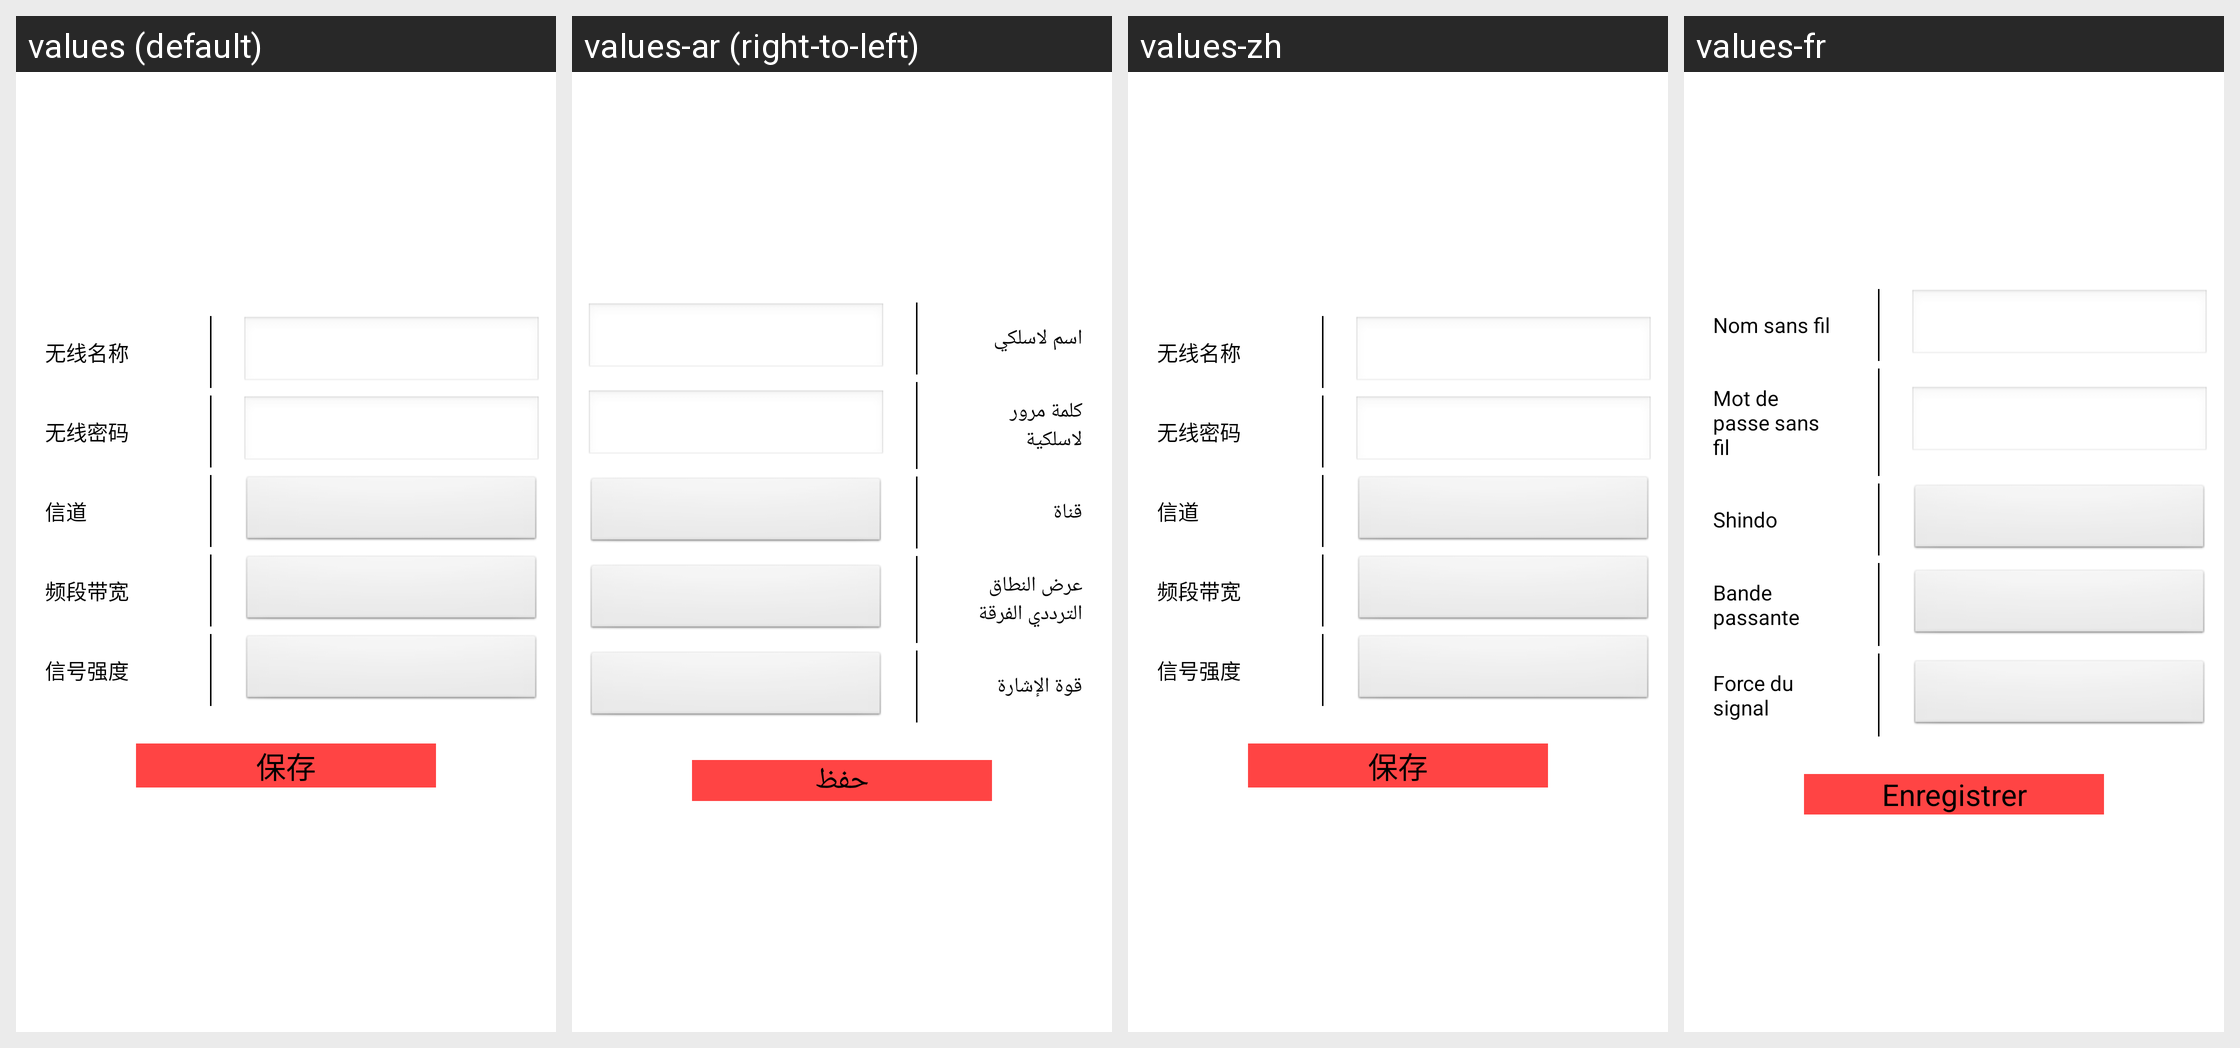

This grid shows one Android layout under several languages. Give, for every string resource on the screen, its name, the default text and each shown locale's text.
Android screen res/layout/fragment_wireless_host.xml rendered under 4 locales, left to right: values (default), values-ar (right-to-left), values-zh, values-fr. Device: Nexus 5 (rendered at 1080×1920; each locale shown at half size, 540×960, under a caption strip naming it); theme changeBackgroundTheme.
Other locales in the repository, not shown: values-en, values-ms, values-zh-rHK, values-zh-rTW.
Strings drawn on this screen, with the default value and each locale's value (text and hints the layout hard-codes, and strings that could not be matched under every locale, appear in the picture but are not listed):

wireless_name
  values: 无线名称
  values-ar: اسم لاسلكي
  values-zh: 无线名称
  values-fr: Nom sans fil

wireless_psw
  values: 无线密码
  values-ar: كلمة مرور لاسلكية
  values-zh: 无线密码
  values-fr: Mot de passe sans fil

channel
  values: 信道
  values-ar: قناة
  values-zh: 信道
  values-fr: Shindo

bandwidth
  values: 频段带宽
  values-ar: عرض النطاق الترددي الفرقة
  values-zh: 频段带宽
  values-fr: Bande passante

signal_strength
  values: 信号强度
  values-ar: قوة الإشارة
  values-zh: 信号强度
  values-fr: Force du signal

save
  values: 保存
  values-ar: حفظ
  values-zh: 保存
  values-fr: Enregistrer
